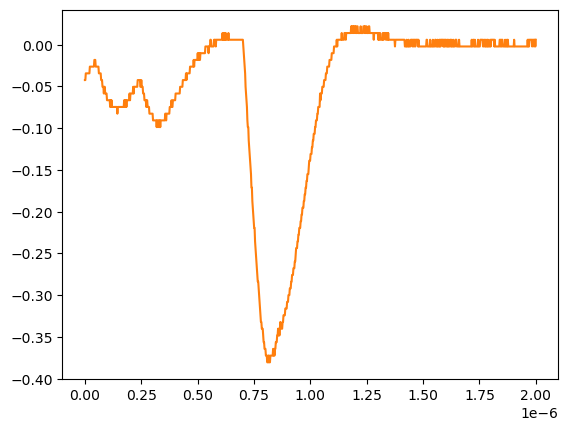

Source data for this figure (header and first rows):
# KEYSIGHT TECHNOLOGIES, MSO-X 3024T, MY58262555, 07.30.2019051434
# time, 1
# 2024-07-24 15:45:05.224616
0.000000000000000000e+00, -4.251259999999999761e-02
2.002002002002001797e-09, -4.251259999999999761e-02
4.004004004004003593e-09, -3.447240000000000026e-02
6.006006006006005804e-09, -3.447240000000000026e-02
8.008008008008007187e-09, -3.447240000000000026e-02
1.001001001001000857e-08, -3.447240000000000026e-02
1.201201201201201161e-08, -3.447240000000000026e-02
1.401401401401401299e-08, -3.447240000000000026e-02
1.601601601601601437e-08, -3.447240000000000026e-02
1.801801801801801741e-08, -3.447240000000000026e-02
2.002002002002001714e-08, -3.447240000000000026e-02
2.202202202202202018e-08, -2.643219999999999945e-02
2.402402402402402322e-08, -2.643219999999999945e-02
2.602602602602602294e-08, -2.643219999999999945e-02
2.802802802802802598e-08, -2.643219999999999945e-02
3.003003003003002571e-08, -2.643219999999999945e-02
3.203203203203202875e-08, -2.643219999999999945e-02
3.403403403403403179e-08, -2.643219999999999945e-02
3.603603603603603482e-08, -2.643219999999999945e-02
3.803803803803803124e-08, -2.643219999999999945e-02
4.004004004004003428e-08, -2.643219999999999945e-02
4.204204204204203732e-08, -1.839199999999999863e-02
4.404404404404404036e-08, -1.839199999999999863e-02
4.604604604604604339e-08, -1.839199999999999863e-02
4.804804804804804643e-08, -2.643219999999999945e-02
5.005005005005004285e-08, -2.643219999999999945e-02
5.205205205205204589e-08, -2.643219999999999945e-02
5.405405405405404893e-08, -2.643219999999999945e-02
5.605605605605605196e-08, -2.643219999999999945e-02
5.805805805805805500e-08, -2.643219999999999945e-02
6.006006006006005142e-08, -2.643219999999999945e-02
6.206206206206205446e-08, -3.447240000000000026e-02
6.406406406406405750e-08, -3.447240000000000026e-02
6.606606606606606053e-08, -3.447240000000000026e-02
6.806806806806806357e-08, -3.447240000000000026e-02
7.007007007007006661e-08, -3.447240000000000026e-02
7.207207207207206965e-08, -4.251259999999999761e-02
7.407407407407407268e-08, -4.251259999999999761e-02
7.607607607607606249e-08, -4.251259999999999761e-02
7.807807807807806552e-08, -5.055280000000000190e-02
8.008008008008006856e-08, -5.055280000000000190e-02
8.208208208208207160e-08, -5.055280000000000190e-02
8.408408408408407464e-08, -5.859299999999999925e-02
8.608608608608607767e-08, -5.055280000000000190e-02
8.808808808808808071e-08, -5.055280000000000190e-02
9.009009009009008375e-08, -5.859299999999999925e-02
9.209209209209208679e-08, -5.859299999999999925e-02
9.409409409409408982e-08, -5.859299999999999925e-02
9.609609609609609286e-08, -5.859299999999999925e-02
9.809809809809808266e-08, -6.663320000000000354e-02
1.001001001001000857e-07, -6.663320000000000354e-02
1.021021021021020887e-07, -6.663320000000000354e-02
1.041041041041040918e-07, -6.663320000000000354e-02
1.061061061061060948e-07, -6.663320000000000354e-02
1.081081081081080979e-07, -6.663320000000000354e-02
1.101101101101101009e-07, -6.663320000000000354e-02
1.121121121121121039e-07, -7.467340000000000089e-02
1.141141141141141070e-07, -6.663320000000000354e-02
... 942 more rows
